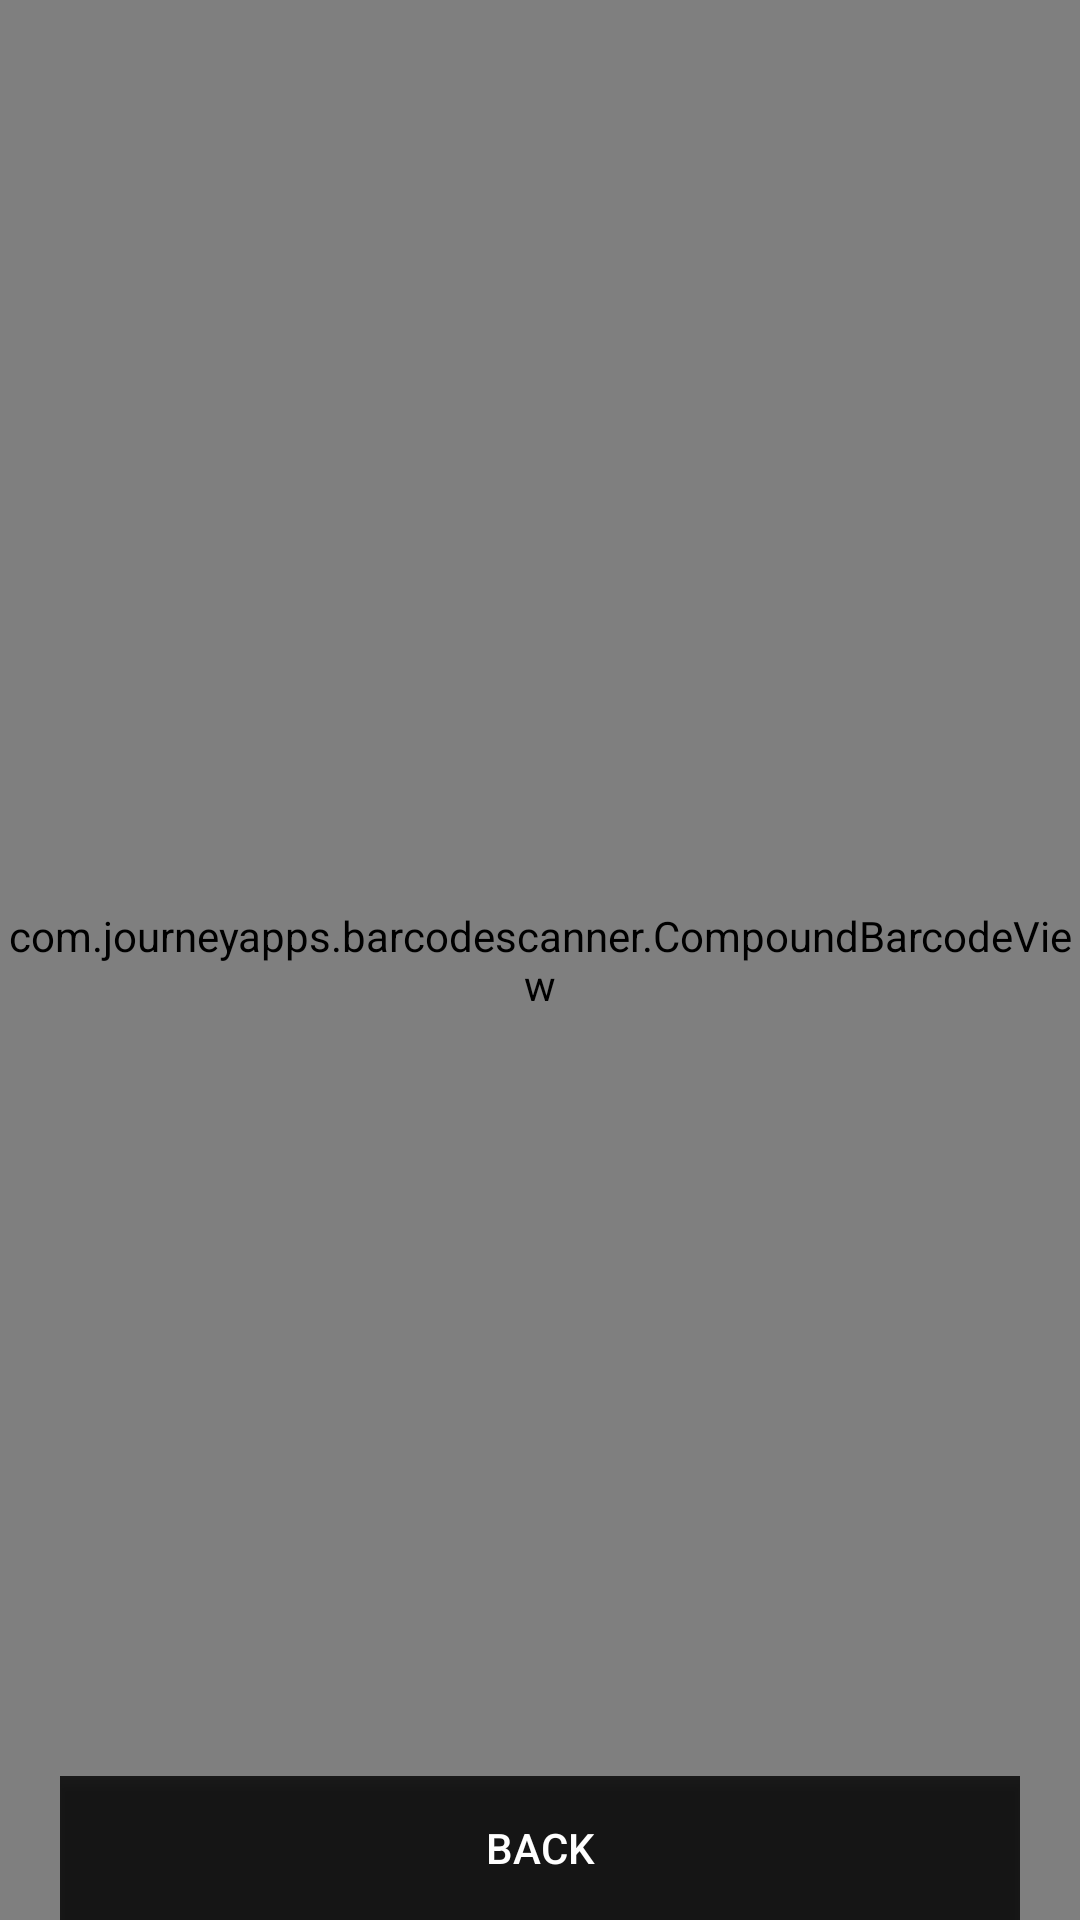

Here is an Android app screen rendered from its layout file. Give the layout XML and the strings, colors and styles it references.
<!-- AndroidManifest.xml: application theme AppTheme -->
<!-- res/layout/scanner_layout.xml -->
<?xml version="1.0" encoding="utf-8"?>
<RelativeLayout xmlns:android="http://schemas.android.com/apk/res/android"
    android:layout_width="match_parent" android:layout_height="match_parent"
    android:background="@color/semi_black">
    <com.journeyapps.barcodescanner.CompoundBarcodeView
        android:id="@+id/barcode_scanner"
        android:layout_width="match_parent"
        android:layout_height="match_parent">

    </com.journeyapps.barcodescanner.CompoundBarcodeView>

    <LinearLayout
        android:layout_width="match_parent"
        android:layout_height="wrap_content"
        android:layout_alignParentBottom="true"
        android:layout_gravity="bottom"
        android:orientation="horizontal"
        android:paddingLeft="20dp"
        android:paddingRight="20dp" >


        <Button
            android:id="@+id/setup_macroCancelbtn"
            android:layout_width="0dp"
            android:layout_height="@dimen/abc_action_bar_stacked_max_height"
            android:layout_weight="1"
            android:background="@color/semi_black"
            android:onClick="onCancelButtonClick"
            android:text="Back"
            android:textColor="@color/white" />
    </LinearLayout>

</RelativeLayout>
<!-- resources referenced by this layout -->
<resources>
  <color name="semi_black">#CC000000</color>
  <color name="white">#ffffff</color>
  <style name="AppTheme" parent="Base.Theme.AppCompat.Light.DarkActionBar">
          <item name="colorPrimary">@color/colorPrimary</item>
          <item name="colorPrimaryDark">@color/colorPrimaryDark</item>
          <item name="colorAccent">@color/colorAccent</item>
          <item name="windowActionBar">false</item>
          <item name="windowNoTitle">true</item>
          <item name="android:windowDisablePreview">true</item>
      </style>
  <color name="colorPrimary">#3F51B5</color>
  <color name="colorPrimaryDark">#303F9F</color>
  <color name="colorAccent">#2CA6CF</color>
</resources>
